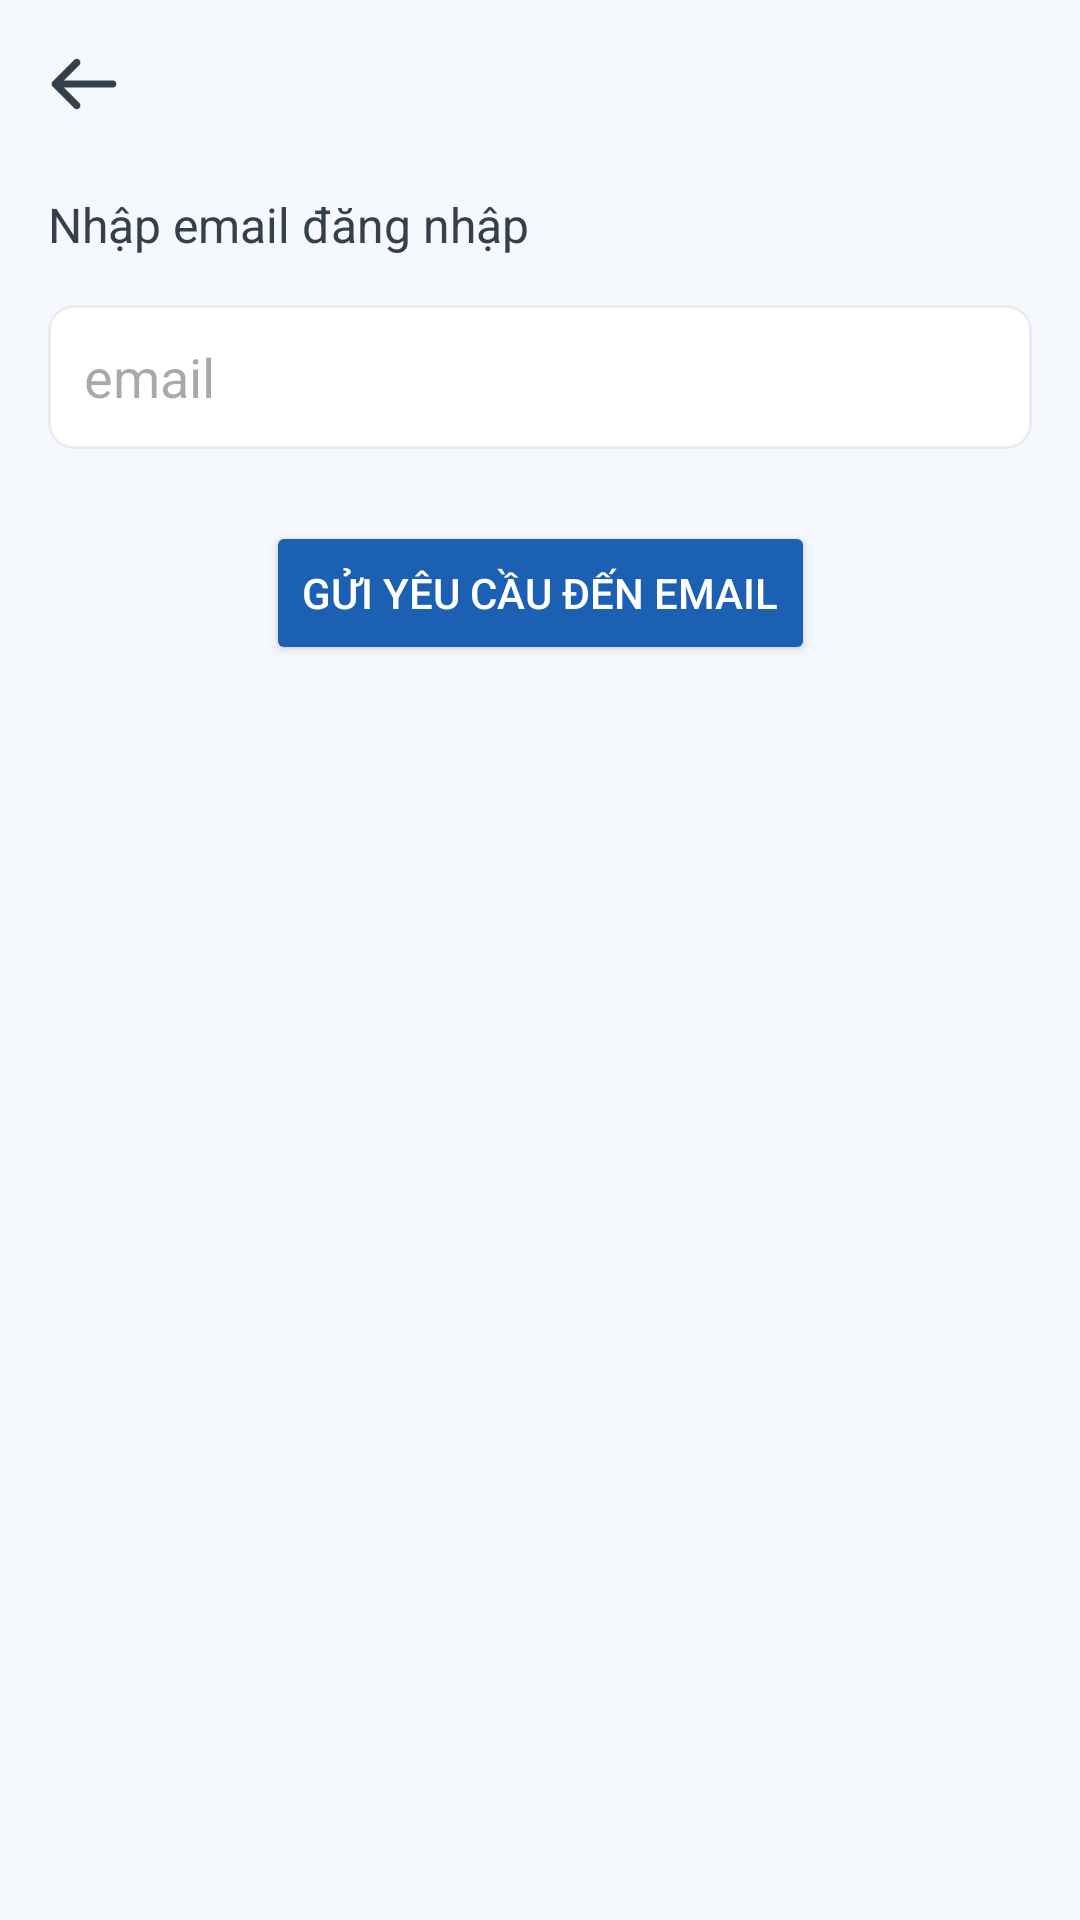

This screen was rendered from an Android layout file. Write that file and the resources it references.
<!-- AndroidManifest.xml: application theme Base.Theme.AuctionAppVer2 -->
<!-- res/layout/fragment_forgot_password.xml -->
<?xml version="1.0" encoding="utf-8"?>
<layout xmlns:android="http://schemas.android.com/apk/res/android"
    xmlns:app="http://schemas.android.com/apk/res-auto">

    <androidx.constraintlayout.widget.ConstraintLayout
        android:layout_width="match_parent"
        android:layout_height="match_parent"
        android:background="@color/background_light"
        android:clickable="false">


        <ImageView
            android:id="@+id/ivBack"
            android:layout_width="@dimen/dimen_24dp"
            android:layout_height="@dimen/dimen_24dp"
            android:layout_marginLeft="@dimen/dimen_16dp"
            android:layout_marginTop="@dimen/dimen_16dp"
            android:src="@drawable/uiv2_back_new"
            app:layout_constraintStart_toStartOf="parent"
            app:layout_constraintTop_toTopOf="parent"
            app:tint="@color/neural_900"/>

        <TextView
            android:id="@+id/tv_label"
            android:layout_width="wrap_content"
            android:layout_height="wrap_content"
            android:layout_marginLeft="@dimen/dimen_16dp"
            android:layout_marginTop="@dimen/dimen_24dp"
            android:text="Nhập email đăng nhập"
            android:textColor="@color/neural_900"
            android:textSize="@dimen/dimen_16dp"
            app:layout_constraintStart_toStartOf="parent"
            app:layout_constraintTop_toBottomOf="@id/ivBack" />

        <EditText
            android:id="@+id/edt_email"
            android:layout_width="match_parent"
            android:layout_height="@dimen/dimen_48dp"
            android:layout_marginHorizontal="@dimen/dimen_16dp"
            android:layout_marginTop="@dimen/dimen_16dp"
            android:hint="email"
            android:paddingHorizontal="@dimen/dimen_12dp"
            android:maxLength="20"
            android:background="@drawable/uiv2_bkg_corner_8_white_boder_gray200"
            app:layout_constraintTop_toBottomOf="@id/tv_label" />

        <Button
            android:id="@+id/btn_send"
            android:layout_width="wrap_content"
            android:layout_height="wrap_content"
            android:layout_marginTop="@dimen/dimen_24dp"
            android:text="Gửi yêu cầu đến email"
            android:backgroundTint="@color/blue_1C60B3"
            android:textColor="@color/white"
            app:layout_constraintEnd_toEndOf="parent"
            app:layout_constraintStart_toStartOf="parent"
            app:layout_constraintTop_toBottomOf="@id/edt_email" />

    </androidx.constraintlayout.widget.ConstraintLayout>
</layout>
<!-- resources referenced by this layout -->
<resources>
  <color name="background_light">#F5F8FD</color>
  <color name="blue_1C60B3">#1C60B3</color>
  <color name="neural_900">#34404B</color>
  <color name="white">#FFFFFF</color>
  <dimen name="dimen_12dp">12dp</dimen>
  <dimen name="dimen_16dp">16dp</dimen>
  <dimen name="dimen_24dp">24dp</dimen>
  <dimen name="dimen_48dp">48dp</dimen>
  <!-- drawable uiv2_back_new (drawable) -->
  <vector xmlns:android="http://schemas.android.com/apk/res/android"
      android:width="20dp"
      android:height="20dp"
      android:viewportWidth="20"
      android:viewportHeight="20">
    <path
        android:pathData="M8.707,3.293C9.098,3.683 9.098,4.317 8.707,4.707L4.414,9L18,9C18.552,9 19,9.448 19,10C19,10.552 18.552,11 18,11H4.414L8.707,15.293C9.098,15.683 9.098,16.317 8.707,16.707C8.317,17.098 7.683,17.098 7.293,16.707L1.293,10.707C0.902,10.317 0.902,9.683 1.293,9.293L7.293,3.293C7.683,2.902 8.317,2.902 8.707,3.293Z"
        android:fillColor="#ffffff"
        android:fillType="evenOdd"/>
  </vector>
  <!-- drawable uiv2_bkg_corner_8_white_boder_gray200 (drawable) -->
  <?xml version="1.0" encoding="utf-8"?>
  <shape xmlns:android="http://schemas.android.com/apk/res/android"
      android:shape="rectangle">
  
      
      <corners android:radius="@dimen/dimen_8dp" />
  
      
      <solid android:color="@color/color_global_white" />
  
      <stroke
          android:width="1dp"
          android:color="@color/color_global_gray200" />
  </shape>
  <style name="Base.Theme.AuctionAppVer2" parent="Theme.Material3.DayNight.NoActionBar">
          
          
          <item name="android:windowFullscreen">true</item>
      </style>
  <dimen name="dimen_8dp">8dp</dimen>
  <color name="color_global_white">@color/neural_100</color>
  <color name="color_global_gray200">@color/neural_200</color>
  <color name="neural_100">#FFFFFF</color>
  <color name="neural_200">#EBECED</color>
</resources>
